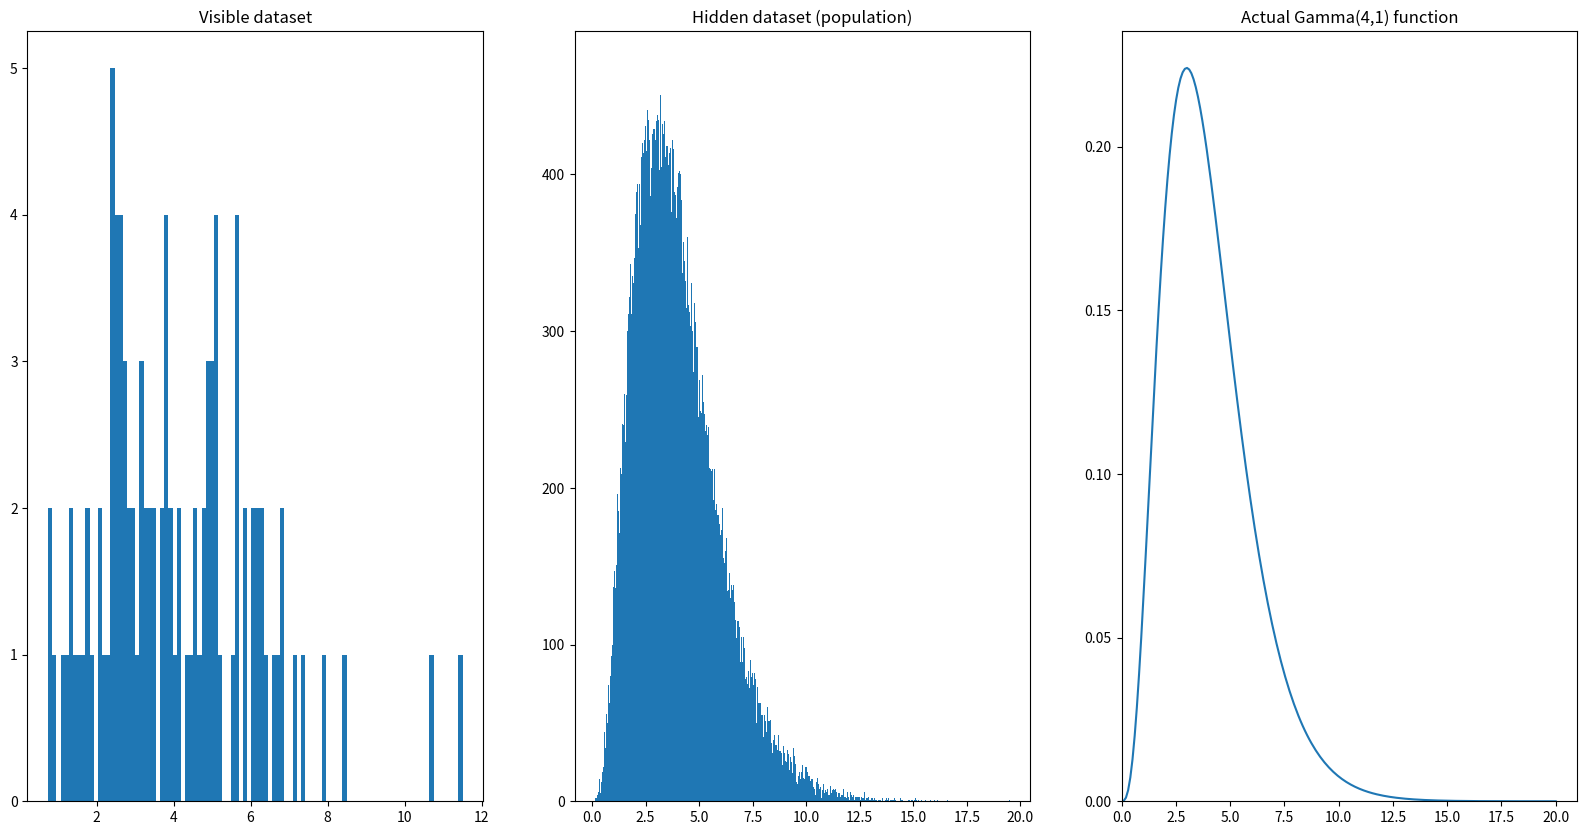

This chart was generated by the following Python code:
#!/usr/bin/python3

import numpy as np
import matplotlib.pyplot as plt
import scipy.stats as stats
import random

def parta():
    # draw 100 data points as sample
    data=np.random.gamma(4,1,size=100)
    print("The mean of the sample with size of 100 is: ",np.average(data))
    print("The variance of the sample is: ", np.var(data))
    fig,axs=plt.subplots(nrows=1,ncols=3,figsize=(20,10))
    axs[0].hist(data,bins=100)
    axs[0].set_title("Visible dataset")
    # draw 100000 data from the distribution as hidden side
    data2=np.random.gamma(4,1,size=100000)
    axs[1].hist(data2,bins=1000)
    axs[1].set_title("Hidden dataset (population)")
    # use analytical form of the gamma function to plot the curve
    x=np.linspace(0,20,200)
    y=stats.gamma.pdf(x,a=4,scale=1)
    axs[2].plot(x,y)
    axs[2].set_xlim(left=0)
    axs[2].set_ylim(bottom=0)
    axs[2].set_title("Actual Gamma(4,1) function")
    plt.savefig("problem1a.png")
    return data

def bootstrap(inputdata,n,samplesize):
    ratio=np.zeros(n)
    for i in range(0,n):
        boot=random.choices(inputdata,k=samplesize)
        median=np.median(boot)
        mean=np.average(boot)
        ratio[i]=mean/median
    error=np.std(ratio,ddof=1)
    average=np.average(ratio)
    print("The average ratio of mean over median is ", average)
    print("The standard error in ratio of mean over median is ", error)

# for sampling in invisible distribution
def partb(n):
    ratio=np.zeros(n)
    for i in range(0,n):
        data=np.random.gamma(4,1,size=100)
        median=np.median(data)
        mean=np.average(data)
        ratio[i]=mean/median
    print("The average ratio of mean over median is ",np.average(ratio))
    print("The standard error of mean over median is ",np.std(ratio,ddof=1))    

# jacknife methods which takes in the sample distribution and produce n jackknife samples
def jacknife(inputdata,n):
    ratio=np.zeros(n)
    for i in range(0,n):
        data=np.delete(inputdata,random.randrange(0,100))
        median=np.median(data)
        mean=np.average(data)
        ratio[i]=mean/median
    print("The average ratio of mean over median is ",np.average(ratio))
    print("The standard error of mean over median is ",np.sqrt((np.var(ratio))*(n-1)))  


if __name__=="__main__":
    random.seed(a=None)
    samdata=parta()
    print("======================Problem 1======================")
    print("______________________Using Bootstrap sampling___________________________")
    bootstrap(samdata,100,200)
    print("______________________________________________________________________________________")
    print("______________________Using Invisible distribution sampling___________________________")
    partb(100)
    print("======================Problem 2======================")
    print("______________________Using Jackknife sampling___________________________")
    jacknife(samdata,100)
    print("______________________________________________________________________________________")
    print("______________________Using Invisible distribution sampling___________________________")
    partb(100)
    